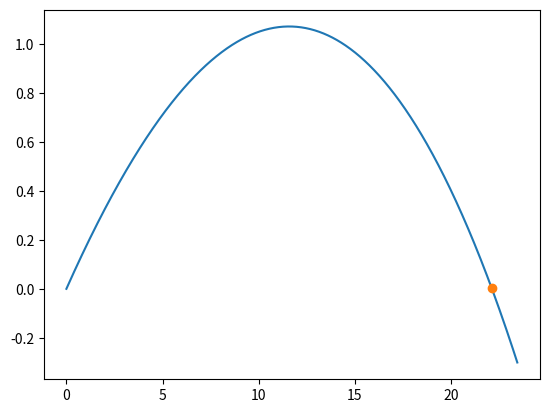

This figure's Python source:
import matplotlib.pyplot as plt
import numpy as np

v0 = 27.7778 # m/s
teta = np.radians(10)
dt = 0.001
g = 9.8
t0 = 0
tf =1

vt= 27.7778 # m/s

n = int((tf-t0)/dt)
t = np.linspace(t0,tf,n)

vx = np.empty(n)
vy = np.empty(n)
ay = np.empty(n)
ax = np.empty(n)
y = np.empty(n)
x = np.empty(n) 
v = np.empty(n)

x[0] = v0*np.cos(teta)*t[0] 
y[0] = v0*np.sin(teta)*t[0] - g*t[0]**2
vx[0] = v0*np.cos(teta)
vy[0] = v0*np.sin(teta)

d = g/vt**2


for i in range(n-1):    
    v[i] = np.sqrt(vx[i]**2 + vy[i]**2)
    ay[i] = -d*abs(v[i])*vy[i]-g
    ax[i] = -d*vx[i]*abs(v[i])
    vy[i+1] = vy[i] + ay[i]*dt
    vx[i+1] = vx[i] +ax[i]*dt
    y[i+1] = y[i] + vy[i] * dt
    x[i+1] = x[i] + vx[i] * dt


plt.plot(x,y, label = "Euler com resistência do ar")
#Quanto tempo demorou a trajetória? 
for i in range(n-1):
    if (y[i+1]*y[i]<0):
        print("Demorou {:0.2f}s".format(t[i]))
        print("Alcance {:0.2f}m".format(x[i]))
        plt.plot(x[i],y[i], "o", label="y(t) = 0")
        break

plt.show()